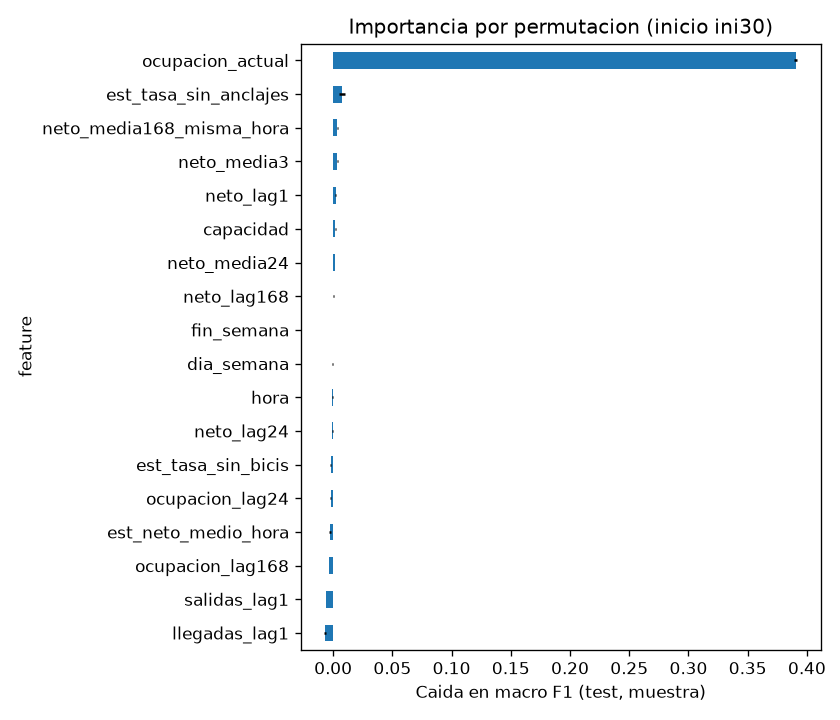

Source data for this figure (header and first rows):
feature, importancia_media, importancia_std
ocupacion_actual, 0.3906, 0.001341
est_tasa_sin_anclajes, 0.007347, 0.002262
neto_media168_misma_hora, 0.003665, 6.484657578466972e-05
neto_media3, 0.00364, 0.0001615
neto_lag1, 0.002006, 0.000111
capacidad, 0.001928, 0.0002073
neto_media24, 0.001354, 0.0001592
neto_lag168, 0.0002565, 4.8524149255963286e-05
fin_semana, -2.914455591177904e-05, 0.0001256
dia_semana, -0.0004244, 0.0003376
hora, -0.0006521, 0.0001974
neto_lag24, -0.000863, 0.0003863
est_tasa_sin_bicis, -0.002133, 0.0002849
ocupacion_lag24, -0.002165, 0.000202
est_neto_medio_hora, -0.002795, 0.0005991
ocupacion_lag168, -0.003765, 9.051330401380654e-05
salidas_lag1, -0.006102, 0.0002973
llegadas_lag1, -0.006846, 0.0005539
